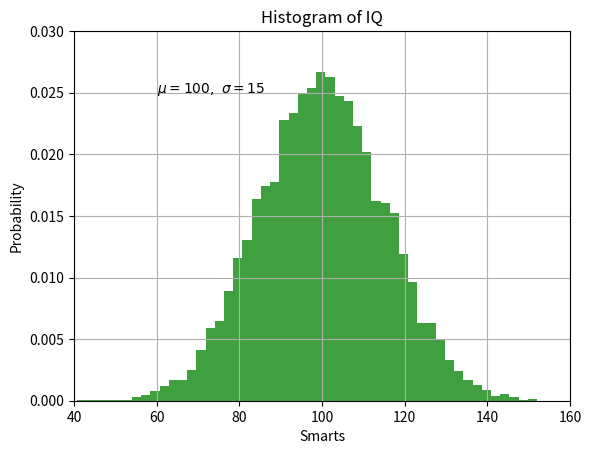

Source code (Python):
# sphinx_gallery_thumbnail_number = 3
import matplotlib.pyplot as plt
import numpy as np

# fig, ax = plt.subplots()  # Create a figure containing a single axes.
# ax.plot([1, 2, 3, 4], [1, 4, 2, 3])  # Plot some data on the axes.
# plt.show()


# import matplotlib.pyplot as plt
# plt.plot([1, 2, 3, 4], [1, 4, 9, 16])
# plt.ylabel('some numbers')
# plt.show()


# plt.plot([1, 2, 3, 4], [1, 4, 9, 16], 'ro')
# plt.axis([0, 6, 0, 20])
# plt.show()

# import numpy as np

# # evenly sampled time at 200ms intervals
# t = np.arange(0., 5., 0.2)

# # red dashes, blue squares and green triangles
# plt.plot(t, t, 'r--', t, t**2, 'bs', t, t**3, 'g^')
# plt.show()

mu, sigma = 100, 15
x = mu + sigma * np.random.randn(10000)

# the histogram of the data
n, bins, patches = plt.hist(x, 50, density=1, facecolor='g', alpha=0.75)


plt.xlabel('Smarts')
plt.ylabel('Probability')
plt.title('Histogram of IQ')
plt.text(60, .025, r'$\mu=100,\ \sigma=15$')
plt.axis([40, 160, 0, 0.03])
plt.grid(True)
plt.show()